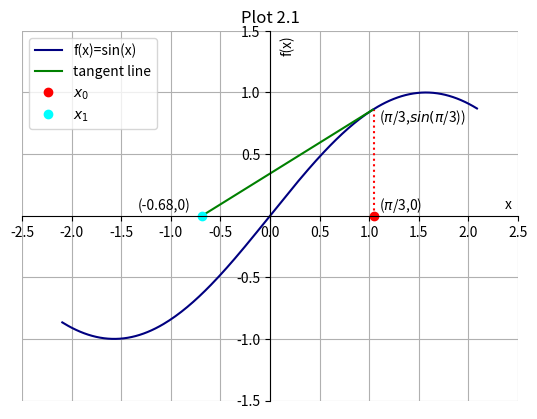

Generate this figure with matplotlib:
import matplotlib.pyplot as plt
import numpy as np

x = np.arange(-(np.pi/1.5),np.pi/1.5,0.02)
plt.plot(x,np.sin(x),'navy', label='f(x)=sin(x)')
l=np.arange(0.0,np.sin(np.pi/3),0.02)
plt.plot([np.pi/3]*len(l),l,'r:')
m = np.arange(0.0,np.sin(np.pi/3),0.02)
plt.plot((m-np.sin(np.pi/3))/np.cos(np.pi/3)+np.pi/3,m,'g', label='tangent line')
plt.plot(np.pi/3,0,'ro',label=r'$x_0$')
plt.plot(np.pi/3-(np.tan(np.pi/3)),0,'cyan',marker='o',ms=5.0,mew=2.0,linestyle='None',label=r'$x_1$')
plt.ylim(-1.5,1.5)
plt.xlim(-2.5,2.5)
plt.xticks(np.arange(-2.5,2.6,0.5))
plt.yticks(np.delete(np.arange(-1.5,1.6,0.5),3))
plt.xlabel('x')
plt.ylabel('f(x)')
plt.gca().yaxis.set_label_coords(0.55,0.96)
plt.gca().xaxis.set_label_coords(0.98,0.55)

plt.text(np.pi/3+0.05,0.05,r'($\pi$/3,0)')
plt.text(np.pi/3+0.05,np.sin(np.pi/3)-0.1,r'($\pi$/3,$sin(\pi$/3))')
a=-np.sin(np.pi/3)/np.cos(np.pi/3)+np.pi/3
plt.text(a-0.65,0.05,'('+str(round(a,2))+',0)')

plt.title('Plot 2.1')
plt.gca().title.set_position([0.5,1.05])
plt.legend()
plt.grid(True)

plt.gca().spines['right'].set_color('none')
plt.gca().spines['top'].set_color('none')
#plt.xaxis.set_ticks_position('bottom')
plt.gca().spines['bottom'].set_position(('data',0))
#plt.yaxis.set_ticks_position('left')
plt.gca().spines['left'].set_position(('data',0))

plt.show()
